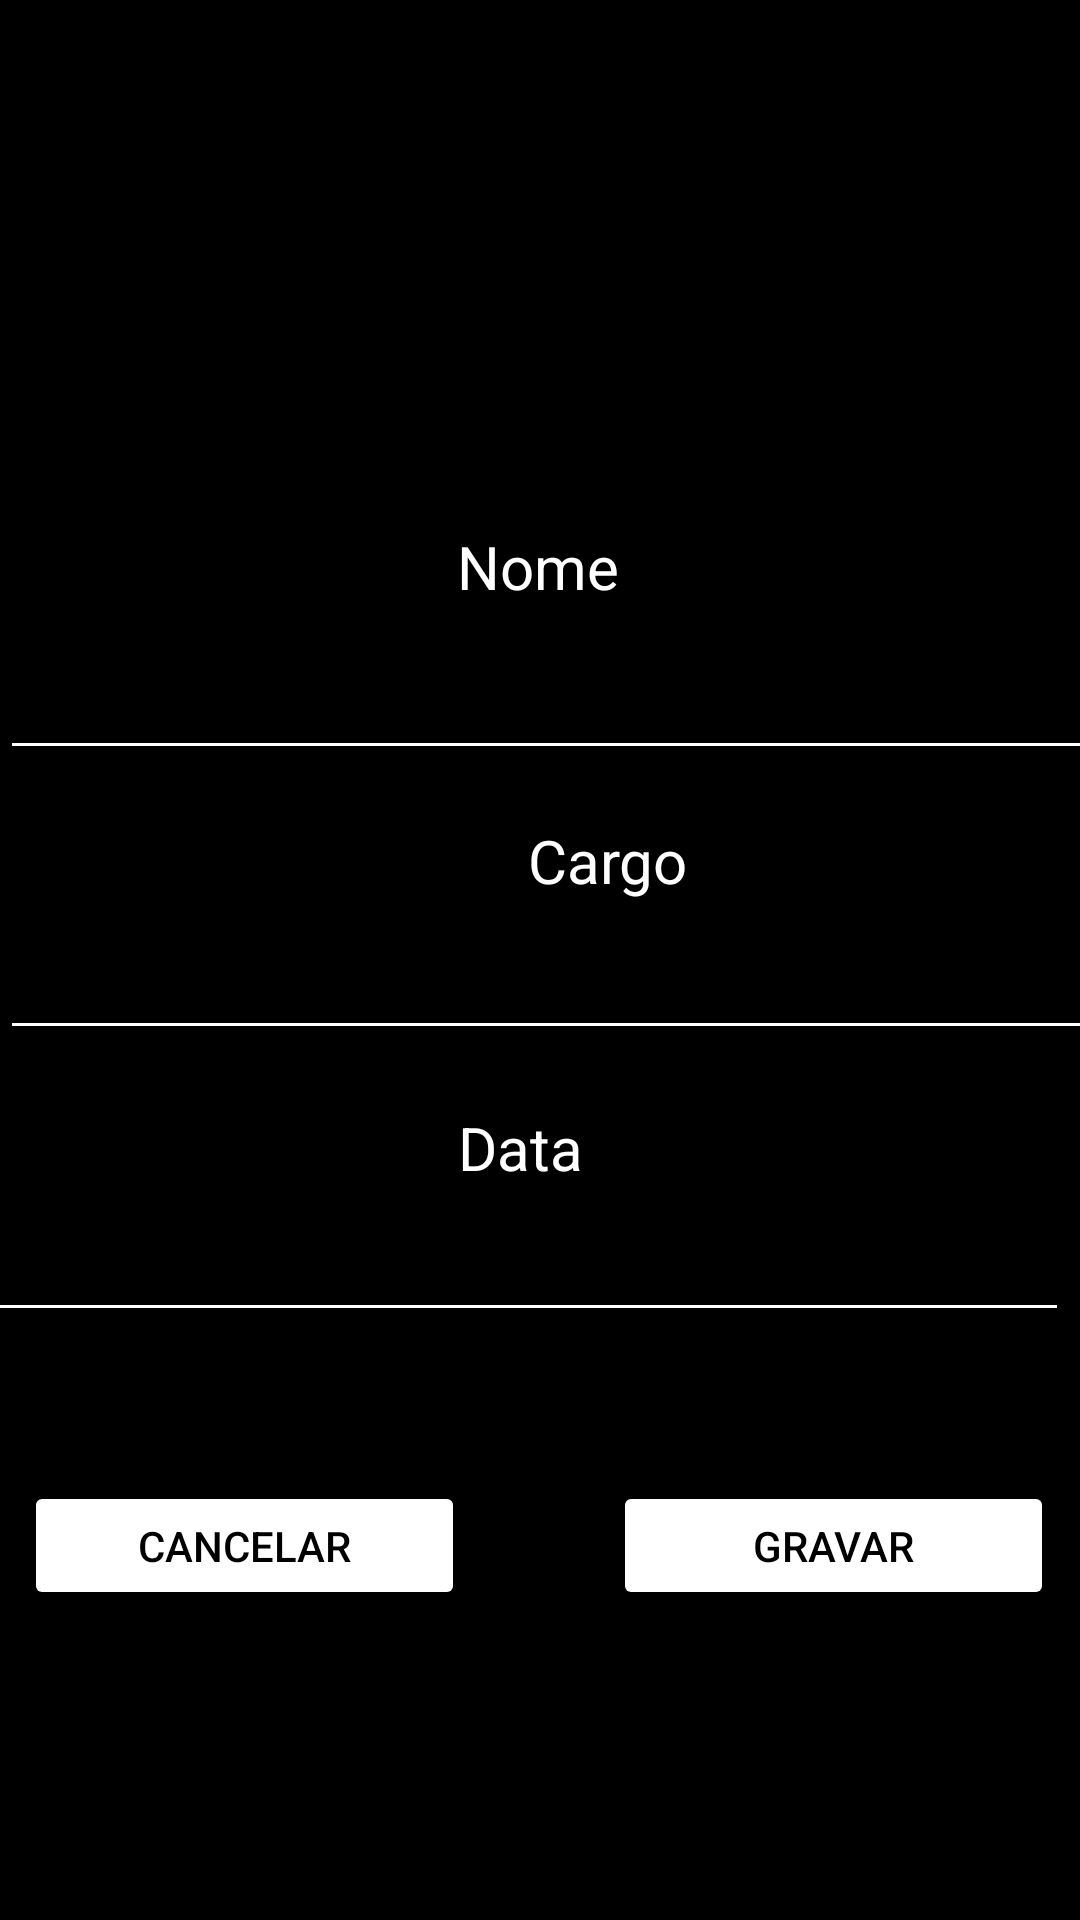

Android layout source for this screen:
<!-- AndroidManifest.xml: application theme Theme.RecursoTeste -->
<!-- res/layout/fragment_notifications.xml -->
<?xml version="1.0" encoding="utf-8"?>
<androidx.constraintlayout.widget.ConstraintLayout xmlns:android="http://schemas.android.com/apk/res/android"
    xmlns:app="http://schemas.android.com/apk/res-auto"
    xmlns:tools="http://schemas.android.com/tools"
    android:layout_width="match_parent"
    android:background="@color/black"

    android:layout_height="match_parent"
    tools:context=".ui.notifications.NotificationsFragment">
    android:layout_width="wrap_content"
    android:layout_height="wrap_content">
    <TextView
        android:id="@+id/text_notifications"
        android:layout_width="match_parent"
        android:layout_height="wrap_content"
       />




    <Button
android:onClick="btnGuardar"
        android:layout_width="147dp"
        android:layout_height="43dp"
        android:text="Gravar"
        app:layout_constraintBottom_toBottomOf="parent"
        app:layout_constraintEnd_toEndOf="parent"
        app:layout_constraintHorizontal_bias="0.853"
        app:layout_constraintStart_toEndOf="@+id/button"
        app:layout_constraintTop_toTopOf="parent"
        android:backgroundTint="@color/white"
        android:textColor="@color/black"
        app:layout_constraintVertical_bias="0.827"
        android:foreground="?android:attr/selectableItemBackground"
        android:clickable="true"></Button>

    <Button
        android:id="@+id/button"
        android:layout_width="147dp"
        android:layout_height="43dp"
        android:layout_marginStart="8dp"
        android:text="Cancelar"
        app:layout_constraintBottom_toBottomOf="parent"
        app:layout_constraintStart_toStartOf="parent"
        app:layout_constraintTop_toTopOf="parent"
        android:backgroundTint="@color/white"
        android:textColor="@color/black"
        app:layout_constraintVertical_bias="0.827"
        android:foreground="?android:attr/selectableItemBackground"
        android:clickable="true"></Button>

    <ImageView
        android:id="@+id/imageView"
        android:layout_width="150dp"
        android:layout_height="150dp"
        android:src="@drawable/ic_baseline_person_24"
        app:layout_constraintBottom_toBottomOf="parent"
        app:layout_constraintEnd_toEndOf="parent"
        app:layout_constraintHorizontal_bias="0.498"
        app:layout_constraintStart_toStartOf="parent"
        app:layout_constraintTop_toTopOf="parent"
        app:layout_constraintVertical_bias="0.0"
        tools:ignore="MissingConstraints" />

    <EditText
        android:id="@+id/idNome"
        android:layout_width="401dp"
        android:layout_height="39dp"
        android:backgroundTint="@color/white"
        android:gravity="center"
        android:textColorHint="@color/white"
        android:textSize="17dp"
        android:textColor="@color/white"
        app:layout_constraintBottom_toBottomOf="parent"
        app:layout_constraintTop_toTopOf="parent"
        app:layout_constraintVertical_bias="0.362"
        tools:layout_editor_absoluteX="5dp" />

    <EditText
        android:id="@+id/idCargo"
        android:layout_width="404dp"
        android:layout_height="39dp"
        android:layout_marginTop="40dp"
        android:backgroundTint="@color/white"
        android:gravity="center"
        android:textColorHint="@color/white"
        android:textSize="17dp"
        app:layout_constraintBottom_toBottomOf="parent"
        app:layout_constraintTop_toTopOf="parent"
        android:textColor="@color/white"

        app:layout_constraintVertical_bias="0.483"
        tools:layout_editor_absoluteX="3dp"></EditText>


    <EditText
        android:id="@+id/idData"
        android:layout_width="416dp"
        android:layout_height="39dp"
        android:layout_marginEnd="4dp"
        android:backgroundTint="@color/white"
        android:gravity="center"
        android:textColorHint="@color/white"
        android:textSize="17dp"
        app:layout_constraintBottom_toBottomOf="parent"
        app:layout_constraintEnd_toEndOf="parent"
        app:layout_constraintTop_toTopOf="parent"
        android:textColor="@color/white"

        app:layout_constraintVertical_bias="0.674"></EditText>

    <TextView
        android:layout_width="wrap_content"
        android:layout_height="wrap_content"
        android:text="Nome"
        android:textColor="@color/white"
        android:textSize="20dp"
        app:layout_constraintBottom_toBottomOf="parent"
        app:layout_constraintEnd_toEndOf="parent"
        app:layout_constraintHorizontal_bias="0.498"
        app:layout_constraintStart_toStartOf="parent"
        app:layout_constraintTop_toTopOf="parent"
        app:layout_constraintVertical_bias="0.286"
        tools:ignore="MissingConstraints"></TextView>


    <TextView
        android:layout_width="wrap_content"
        android:layout_height="wrap_content"
        android:layout_marginStart="176dp"
        android:text="Cargo"
        android:textColor="@color/white"
        android:textSize="20dp"
        app:layout_constraintBottom_toBottomOf="parent"
        app:layout_constraintStart_toStartOf="parent"

        app:layout_constraintTop_toTopOf="parent"
        app:layout_constraintVertical_bias="0.446"></TextView>

    <TextView
        android:layout_width="55dp"
        android:layout_height="25dp"
        android:text="Data"
        android:textColor="@color/white"
        android:textSize="20dp"
        app:layout_constraintBottom_toBottomOf="parent"
        app:layout_constraintEnd_toEndOf="parent"
        app:layout_constraintStart_toStartOf="parent"
        app:layout_constraintTop_toTopOf="parent"
        app:layout_constraintVertical_bias="0.6"></TextView>

</androidx.constraintlayout.widget.ConstraintLayout>
<!-- resources referenced by this layout -->
<resources>
  <color name="black">#FF000000</color>
  <color name="white">#FFFFFFFF</color>
  <style name="Theme.RecursoTeste" parent="Theme.MaterialComponents.DayNight.DarkActionBar">
          
          <item name="colorPrimary">@color/purple_500</item>
          <item name="colorPrimaryVariant">@color/purple_700</item>
          <item name="colorOnPrimary">@color/white</item>
          
          <item name="colorSecondary">@color/teal_200</item>
          <item name="colorSecondaryVariant">@color/teal_700</item>
          <item name="colorOnSecondary">@color/black</item>
          
          <item name="android:statusBarColor" tools:targetApi="l">?attr/colorPrimaryVariant</item>
          
      </style>
  <color name="purple_500">#FF6200EE</color>
  <color name="purple_700">#FF3700B3</color>
  <color name="teal_200">#FF03DAC5</color>
  <color name="teal_700">#FF018786</color>
</resources>
